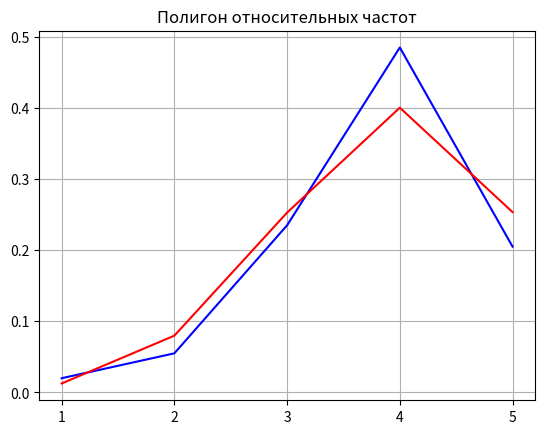

Python code for this plot:
import math
import numpy as np
from collections import Counter
import matplotlib.pyplot as plt
import scipy.stats
from numpy import random
from matplotlib import ticker

def math_exp(x_i, w_i):
    M = 0.0
    for i in range(len(x_i)):
        M += x_i[i]*w_i[i]
    print(round(M, 6), " экспериментальное среднее")

def print_polygons(x_i, w_i, n, p):
    fig, ox = plt.subplots()
    ox.plot(x_i, w_i, 'b')
    ox.yaxis.set_major_locator(ticker.MultipleLocator(0.1))
    ox.xaxis.set_major_locator(ticker.MultipleLocator(1))

    teor_w_i = np.zeros(len(x_i))
    for i in range(len(x_i)):
        teor_w_i[i] = (math.comb(n, x_i[i]) * (p ** x_i[i]) * ((1 - p) ** (n - x_i[i])))
    ox.plot(x_i, teor_w_i, 'r')
    plt.title("Полигон относительных частот")
    plt.grid()

    plt.show()


# Выборка
#print("---------------Выборка неупорядоченная---------------")
_n = 5
selection = [4, 5, 4, 4, 2, 5, 4, 4, 4, 2,
            4, 3, 4, 4, 5, 4, 3, 2, 5, 4,
            4, 4, 4, 3, 4, 4, 3, 3, 4, 4,
            4, 4, 3, 5, 3, 5, 5, 5, 3, 4,
            5, 5, 4, 4, 4, 3, 3, 3, 4, 3,
            5, 3, 4, 3, 4, 4, 2, 4, 3, 2,
            4, 5, 3, 5, 3, 3, 5, 5, 4, 5,
            4, 3, 4, 4, 5, 3, 5, 4, 4, 3,
            5, 4, 3, 4, 1, 4, 4, 3, 2, 4,
            3, 4, 4, 4, 4, 3, 3, 4, 5, 3,
            4, 3, 4, 4, 5, 4, 3, 3, 5, 4,
            4, 3, 4, 1, 4, 4, 4, 3, 4, 1,
            5, 4, 4, 4, 5, 4, 4, 4, 5, 3,
            4, 4, 4, 4, 5, 3, 3, 5, 3, 3,
            4, 3, 4, 4, 4, 2, 4, 4, 2, 3,
            5, 4, 4, 1, 3, 5, 4, 5, 4, 4,
            5, 4, 5, 4, 4, 4, 4, 4, 4, 5,
            4, 5, 5, 3, 4, 4, 4, 2, 5, 5,
            4, 3, 3, 2, 5, 4, 3, 4, 4, 3,
            4, 4, 3, 5, 3, 4, 5, 2, 4, 5]
print(selection)

print("---------------Выборка упорядоченная---------------")
selection.sort()
print(selection)

print("Table 1.1")
#x -- значения без повторений
x = list(np.unique(selection))
print("x", x)

#n -- количество различных значений
count = Counter(selection)
n = list(count.values())
print("n", n, "sum n", sum(n))

#w -- относительные частоты
w = [0 for i in range(len(count))]
for i in range(len(count)):
    w[i] = n[i] / 200.0
print("w", w, "sum w", round(sum(w), 5))

#Мат ожидание
_m = 0.0
for i in range(len(x)):
    _m += x[i]*w[i]
#print("M", _m)

#оценка параметра р
#насколько я поняла, вывелось из M=n*p => p = M/n
_p = _m/_n
#print("оценка параметра р", _p)

#отрисовка полигонов по отн частотам и по вероятности p и параметру n
print_polygons(x, w, _n, _p)

#таблица 1.2
print("Table 1.2")
print("x", x)
print("w", w, "sum w", round(sum(w), 5))
#p*
teor_p_i = np.zeros(len(x))
for i in range(len(x)):
    teor_p_i[i] = round((math.comb(_n, x[i]) * (_p ** x[i]) * ((1 - _p) ** (_n - x[i]))), 5)
print("p*", teor_p_i, "sum", round(sum(teor_p_i), 5))

#|w_i - p*_i|
print("|w_i - p*_i|", abs(teor_p_i - w), "max", max(abs(teor_p_i - w)))

#N(p*-w)^2:p*
num = 200
Npw2p = [0 for i in range(len(x))]
for i in range(len(x)):
    Npw2p[i] = round((num * (teor_p_i[i] - w[i])**2) / teor_p_i[i], 5)
print("N(p*-w)^2:p*", Npw2p, "sum", round(sum(Npw2p), 5))

# Число интервалов
m = len(n)

# Шаг
h = (selection[199] - selection[0]) / m

#проверка с помощью критерия хи-квадрат

hi_sq = round(sum(Npw2p), 5)
print("хи-квадрат ", hi_sq)

# число степеней свободы l
l = m - 2
alpha = 0.05  # уровень значимости

if l == 3:
    crit_meaning_hi = 7.8
if l == 4:
    crit_meaning_hi = 9.5
if l == 5:
    crit_meaning_hi = 11.1
if l == 6:
    crit_meaning_hi = 12.6
if l == 7:
    crit_meaning_hi = 14.1
if l == 8:
    crit_meaning_hi = 15.5

#print(crit_meaning_hi)

if hi_sq <= crit_meaning_hi:
    print(f"{hi_sq} <= {crit_meaning_hi} Гипотеза НЕ ПРОТИВОРЕЧИТ экспериментальным данным")
else:
    print(f"{hi_sq} > {crit_meaning_hi} Гипотеза ПРОТИВОРЕЧИТ экспериментальным данным")


# Группированная выборка
# Число интервалов по формуле Стерджеса
m = 1 + int(math.log2(num))

# Шаг
h = (selection[199] - selection[0]) / m

# a_i
crit_a = [i for i in range(m+1)]
crit_a[0] = x[0]
for i in range(1, m+1):
    crit_a[i] = crit_a[i - 1] + h
print("crit a", crit_a)

# n_i
crit_n = [0 for i in range(m)]
i = 0
while crit_a[0] <= x[i] <= crit_a[1] and i < len(x):
    crit_n[0] += n[i]
    i += 1
for i in range(1, m):
    for j in range(len(x)):
        if crit_a[i] < x[j] <= crit_a[i+1]:
            crit_n[i] += n[j]
print("crit n_i", crit_n, "sum", sum(crit_n))

# w_i
crit_w = [0 for i in range(m)]
for i in range(m):
    crit_w[i] = crit_n[i]/num
print("crit w_i", crit_w, "sum", sum(crit_w))

# x*
crit_x_star = [(crit_a[i]+crit_a[i-1])/2 for i in range(1, m+1)]
print("crit x*", crit_x_star)

#M
crit_m = round(sum([crit_w[i]*crit_x_star[i] for i in range(m)]), 5)
print("crit M", crit_m)

#sigma
crit_sigma_2 = sum([crit_w[i]*(crit_x_star[i] **2) for i in range(m)]) - crit_m ** 2 - (h ** 2) / 12
crit_sigma = round(pow(crit_sigma_2, 0.5), 5)
print("crit dispersion", crit_sigma)

# crit p*
crit_p_star = [0 for i in range(m)]
crit_p_star[0] = round(scipy.stats.norm.cdf((crit_a[1] - crit_m) / crit_sigma), 5)
crit_p_star[m-1] = round(1.0 - scipy.stats.norm.cdf((crit_a[m-1] - crit_m) / crit_sigma), 5)
for i in range(1, m-1):
    crit_p_star[i] = round(scipy.stats.norm.cdf((crit_a[i+1] - crit_m) / crit_sigma) \
                  - scipy.stats.norm.cdf((crit_a[i] - crit_m) / crit_sigma), 5)
print("crit p*", crit_p_star, "sum", sum(crit_p_star))

# hi**2
hi_sq = round(sum([((crit_n[i] - num * crit_p_star[i]) ** 2) / (num * crit_p_star[i]) for i in range(m)]), 5)